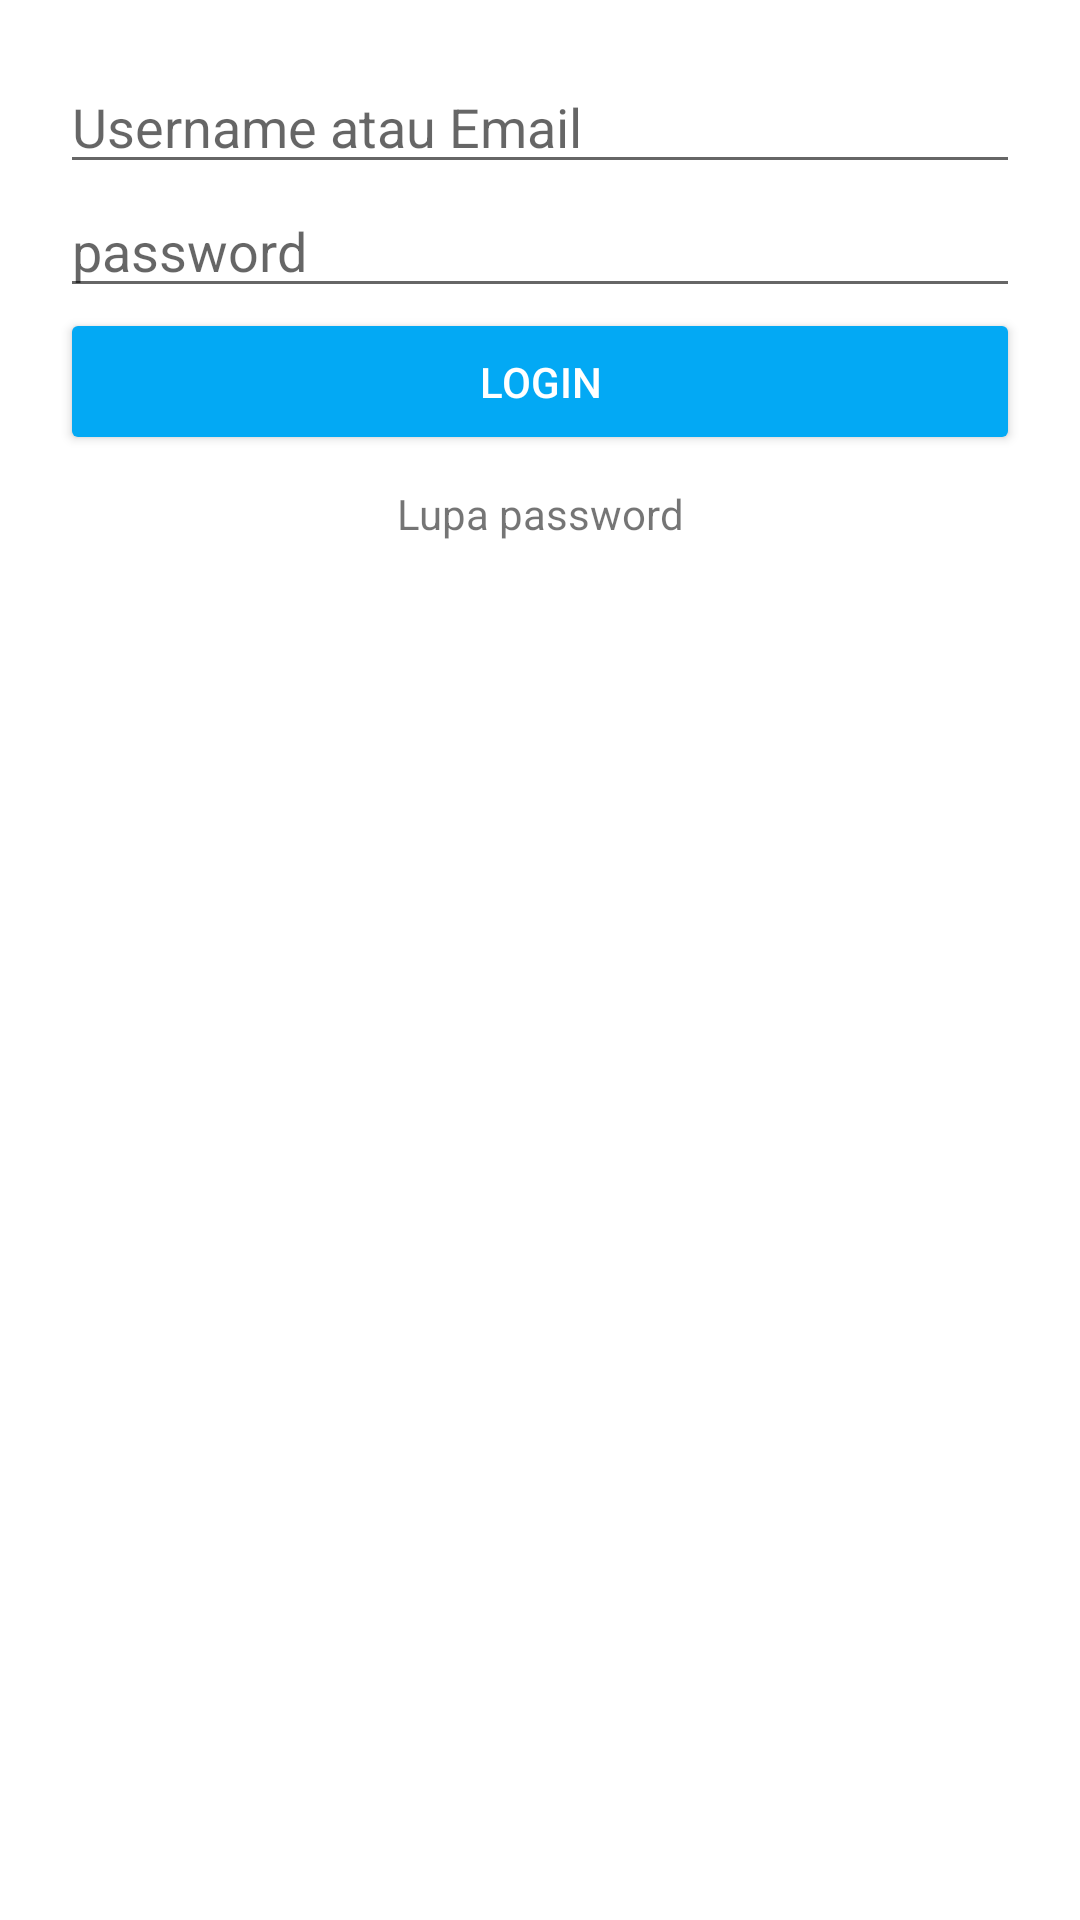

The Android layout XML behind this screen, and the referenced resources:
<!-- AndroidManifest.xml: application theme Theme.SIAPrint -->
<!-- res/layout/fragment_login.xml -->
<?xml version="1.0" encoding="utf-8"?>
<androidx.constraintlayout.widget.ConstraintLayout
    xmlns:android="http://schemas.android.com/apk/res/android"
    xmlns:tools="http://schemas.android.com/tools"
    android:layout_width="match_parent"
    android:layout_height="match_parent"
    xmlns:app="http://schemas.android.com/apk/res-auto"
    android:padding="@dimen/margin_layout_atas_samping_bawah"
    tools:context=".ui.login.LoginFragment">

    <EditText
        android:id="@+id/etUsername"
        app:layout_constraintTop_toTopOf="parent"
        android:hint="@string/username_or_email"
        android:layout_width="match_parent"
        android:layout_height="wrap_content"/>

    <EditText
        android:id="@+id/etPassword"
        android:inputType="textPassword"
        app:layout_constraintTop_toBottomOf="@id/etUsername"
        android:hint="@string/password"
        android:layout_width="match_parent"
        android:layout_height="wrap_content"/>

    <Button
        android:id="@+id/btnLogin"
        app:layout_constraintTop_toBottomOf="@id/etPassword"
        android:text="@string/login"
        android:theme="@style/ButtonPrimary"
        android:layout_width="match_parent"
        android:layout_height="wrap_content"/>

    <TextView
        android:id="@+id/tvLupaPassword"
        android:gravity="center"
        android:padding="10dp"
        app:layout_constraintTop_toBottomOf="@id/btnLogin"
        android:text="@string/lupa_password"
        android:layout_width="match_parent"
        android:layout_height="wrap_content"/>

</androidx.constraintlayout.widget.ConstraintLayout>
<!-- resources referenced by this layout -->
<resources>
  <dimen name="margin_layout_atas_samping_bawah">20dp</dimen>
  <string name="login">Login</string>
  <string name="lupa_password">Lupa password</string>
  <string name="password">password</string>
  <string name="username_or_email">Username atau Email</string>
  <style name="ButtonPrimary" parent="Widget.AppCompat.Button.Colored">
          <item name="android:backgroundTint" tools:targetApi="lollipop">@color/blue_500_siaprint</item>
          <item name="android:textColor">@color/white</item>
          <item name="color">@color/white</item>
          <item name="android:padding">@dimen/padding_button</item>
      </style>
  <style name="Theme.SIAPrint" parent="Theme.MaterialComponents.DayNight.DarkActionBar">
          
          <item name="colorPrimary">@color/blue_500_siaprint</item>
          <item name="colorPrimaryVariant">@color/blue_700_siaprint</item>
          <item name="colorOnPrimary">@color/white</item>
          
          <item name="colorSecondary">#D32F2F</item>
          <item name="colorSecondaryVariant">@color/white</item>
          <item name="colorOnSecondary">@color/black</item>
          
          
          <item name="android:statusBarColor" tools:targetApi="l">?attr/colorSecondaryVariant</item>
          <item name="android:windowLightStatusBar" tools:targetApi="m">true</item>
  </style>
  <color name="blue_500_siaprint">#03A9F4</color>
  <color name="white">#FFFFFFFF</color>
  <dimen name="padding_button">15dp</dimen>
  <color name="blue_700_siaprint">#0288D1</color>
  <color name="black">#FF000000</color>
</resources>
